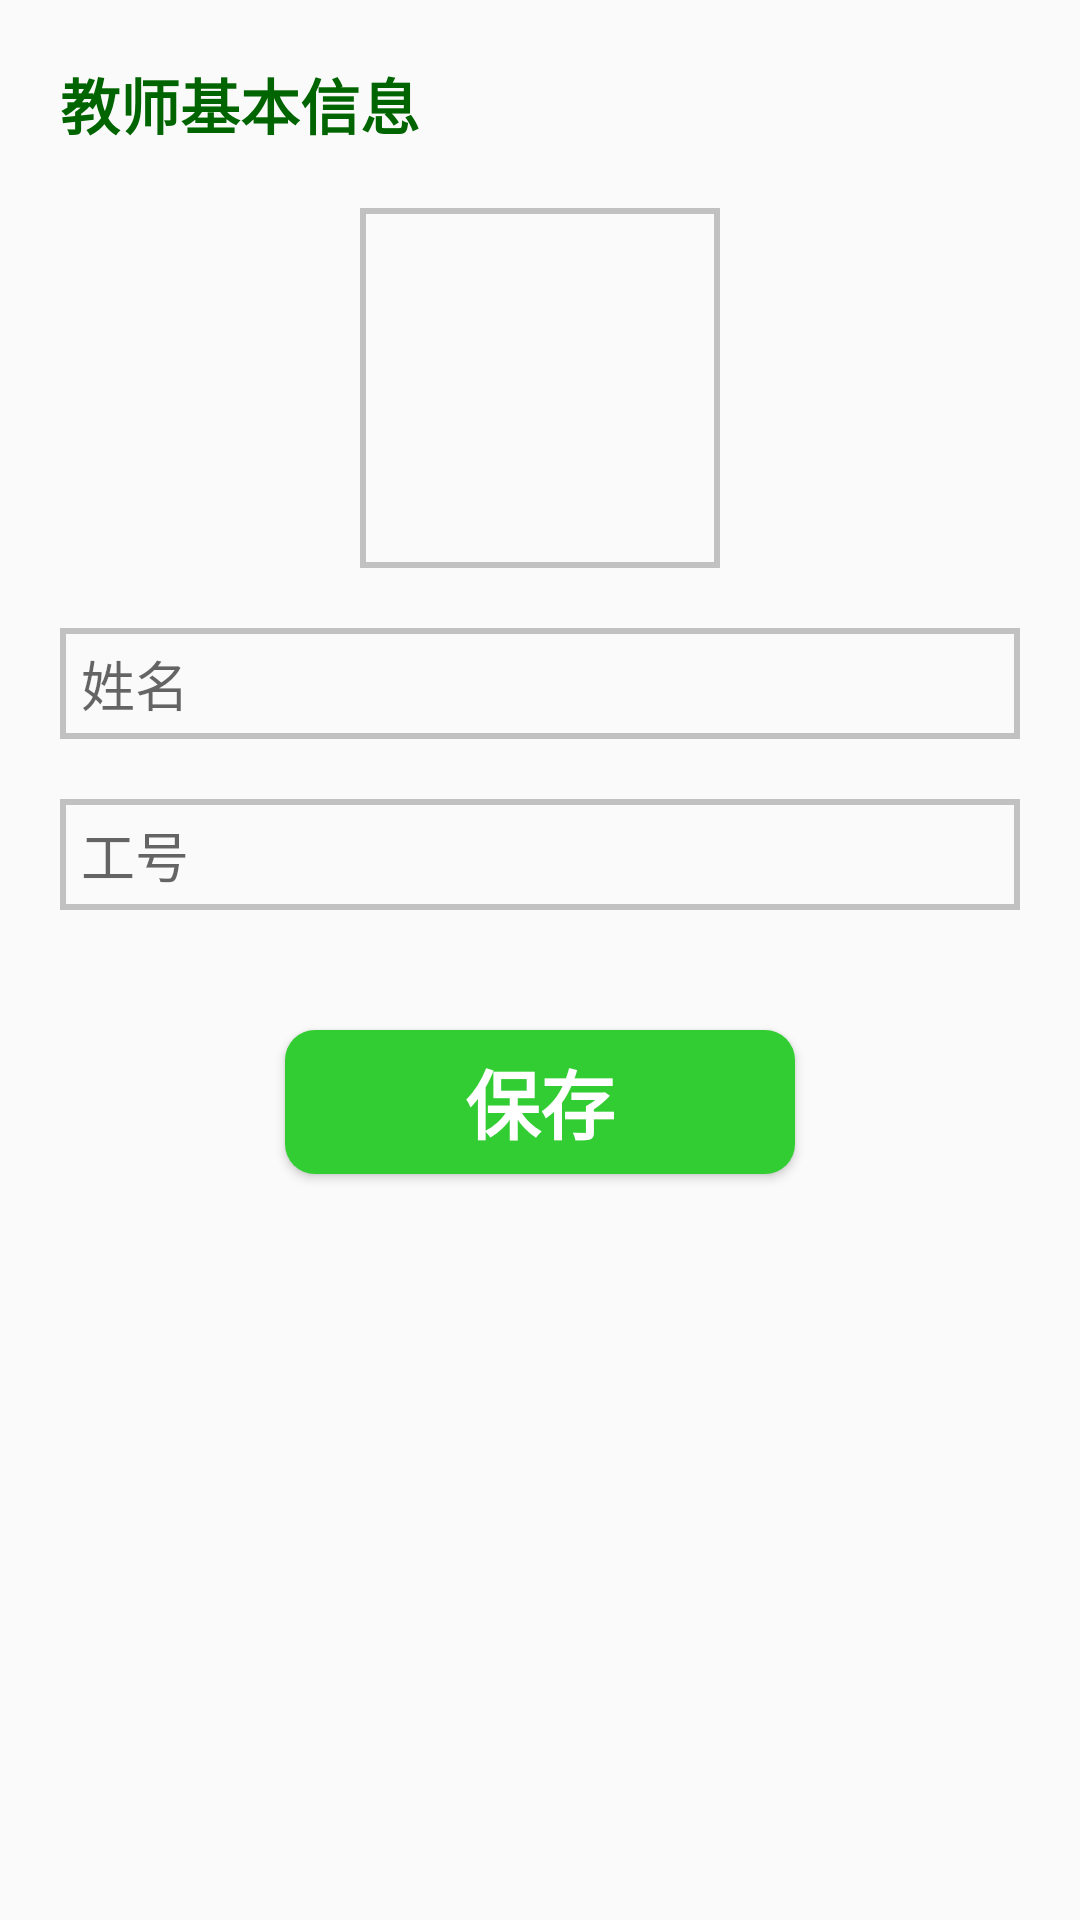

Reconstruct the res/layout file that produces this screen, plus the resources it refers to.
<!-- AndroidManifest.xml: application theme AppTheme -->
<!-- res/layout/info_input_page_tea.xml -->
<?xml version="1.0" encoding="utf-8"?>

<LinearLayout xmlns:android="http://schemas.android.com/apk/res/android"
    android:layout_width="match_parent"
    android:layout_height="match_parent"
    android:orientation="vertical"
    android:padding="20dp" >

    <TextView
        android:id="@+id/info_input_title_tv"
        android:layout_width="match_parent"
        android:layout_height="wrap_content"
        android:layout_marginBottom="20dp"
        android:text="教师基本信息"
        android:textColor="#006400"
        android:textSize="20sp"
        android:textStyle="bold" />

    <ImageView
        android:id="@+id/info_input_iv"
        android:layout_width="120dp"
        android:layout_height="120dp"
        android:layout_gravity="center_horizontal"
        android:background="@drawable/add_photo_shape"
        android:src="@drawable/add_photo" />

    <EditText
        android:id="@+id/info_input_et1"
        android:layout_width="match_parent"
        android:layout_height="37dp"
        android:layout_marginTop="20dp"
        android:background="@drawable/edit_text_border"
        android:hint="姓名"
        android:maxLines="1"
        android:paddingLeft="7dp" />

    <EditText
        android:id="@+id/info_input_et2"
        android:layout_width="match_parent"
        android:layout_height="37dp"
        android:layout_marginTop="20dp"
        android:background="@drawable/edit_text_border"
        android:hint="工号"
        android:maxLines="1"
        android:paddingLeft="7dp" />

    <LinearLayout
        android:layout_width="match_parent"
        android:layout_height="wrap_content"
        android:layout_marginTop="20dp" >

    </LinearLayout>

    <Button
        android:id="@+id/info_input_btn"
        android:layout_width="match_parent"
        android:layout_height="wrap_content"
        android:layout_marginLeft="75dp"
        android:layout_marginRight="75dp"
        android:layout_marginTop="20dp"
        android:background="@drawable/green_button_shape"
        android:text="保存"
        android:textColor="@android:color/white"
        android:textSize="25sp"
        android:textStyle="bold" />

</LinearLayout>
<!-- resources referenced by this layout -->
<resources>
  <!-- drawable add_photo_shape (drawable-hdpi) -->
  <?xml version="1.0" encoding="utf-8"?>
   
  <shape xmlns:android="http://schemas.android.com/apk/res/android" 
      > 
      <stroke android:color="#C1C1C1" android:width="2dp"/> 
   
  </shape>
  <!-- drawable edit_text_border (drawable-hdpi) -->
  <?xml version="1.0" encoding="utf-8"?>
  
  <shape xmlns:android="http://schemas.android.com/apk/res/android" >
      <stroke android:width="2dp" android:color="#C1C1C1"/>
  
  </shape>
  <!-- drawable green_button_shape (drawable-hdpi) -->
  <?xml version="1.0" encoding="utf-8"?>
  
  <shape xmlns:android="http://schemas.android.com/apk/res/android" >
      <solid android:color="#32CD32"/>
      <corners android:radius="10dp"/>
  </shape>
  <style name="AppTheme" parent="AppBaseTheme">
  
          
          <item name="android:colorControlHighlight">@android:color/transparent</item>
  
          
          
          
          
          
          
          
          
          <item name="colorControlNormal">@android:color/white</item>
      </style>
  <style name="AppBaseTheme" parent="Theme.AppCompat.Light.NoActionBar">
  
          
          <item name="colorPrimary">@color/colorPrimary</item>
          <item name="colorPrimaryDark">@color/colorPrimaryDark</item>
          <item name="colorAccent">@color/colorAccent</item>
      </style>
  <color name="colorPrimary">#33CCCC</color>
  <color name="colorPrimaryDark">#33CCCC</color>
  <color name="colorAccent">#17c782</color>
</resources>
